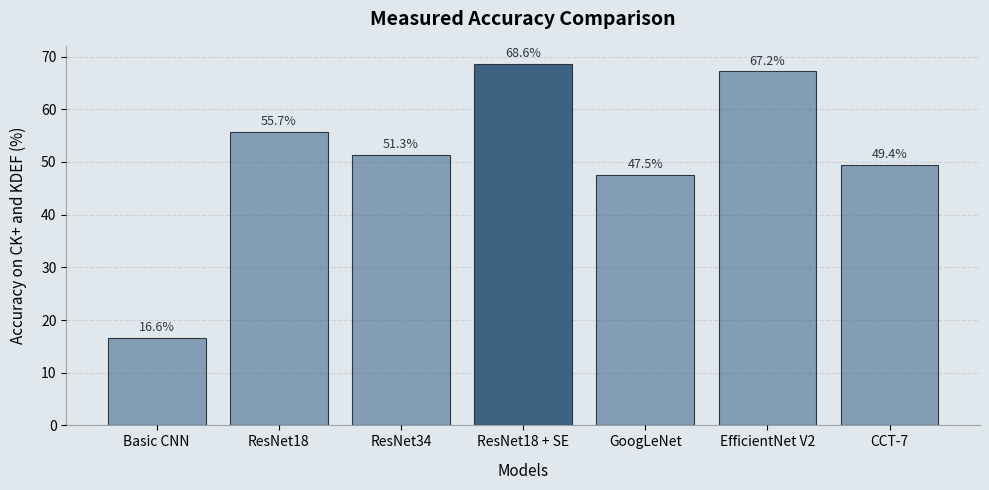

Python code for this plot:

import matplotlib.pyplot as plt

# Data
x_labels = ["Basic CNN", "ResNet18", "ResNet34", "ResNet18 + SE", "GoogLeNet", "EfficientNet V2", "CCT-7"]
y_values = [16.6, 55.7, 51.3, 68.6, 47.5, 67.19, 49.44]

# Colors
bg_color = "#e1e8ed"
# Added one more color for the 7th bar
bar_colors = [ "#184a7377", "#184a7377","#184a7377", "#3c6382", "#184a7377", "#184a7377", "#184a7377"]

# Create figure
fig, ax = plt.subplots(figsize=(10, 5)) # Slightly wider for 7 bars
fig.patch.set_facecolor(bg_color)
ax.set_facecolor(bg_color)

# Bars
bars = ax.bar(
    x_labels,
    y_values,
    color=bar_colors,
    edgecolor="#2f3640",
    linewidth=0.8
)

# Grid styling
ax.yaxis.grid(True, linestyle="--", alpha=0.4)
ax.set_axisbelow(True)

# Labels & title
ax.set_xlabel("Models", fontsize=11, labelpad=10)
ax.set_ylabel("Accuracy on CK+ and KDEF (%)", fontsize=11, labelpad=10)
ax.set_title(
    "Measured Accuracy Comparison",
    fontsize=14,
    weight="bold",
    pad=15
)

# Value labels on top of bars
for bar in bars:
    height = bar.get_height()
    ax.text(
        bar.get_x() + bar.get_width() / 2,
        height + max(y_values) * 0.01,
        f"{height:.1f}%",
        ha="center",
        va="bottom",
        fontsize=9,
        color="#2f3640"
    )

# Remove unnecessary spines
for spine in ["top", "right"]:
    ax.spines[spine].set_visible(False)

ax.spines["left"].set_alpha(0.3)
ax.spines["bottom"].set_alpha(0.3)

plt.tight_layout()
output_path = "model_comparison.png"
plt.savefig(output_path, dpi=300)
print(f"Plot saved to {output_path}")
